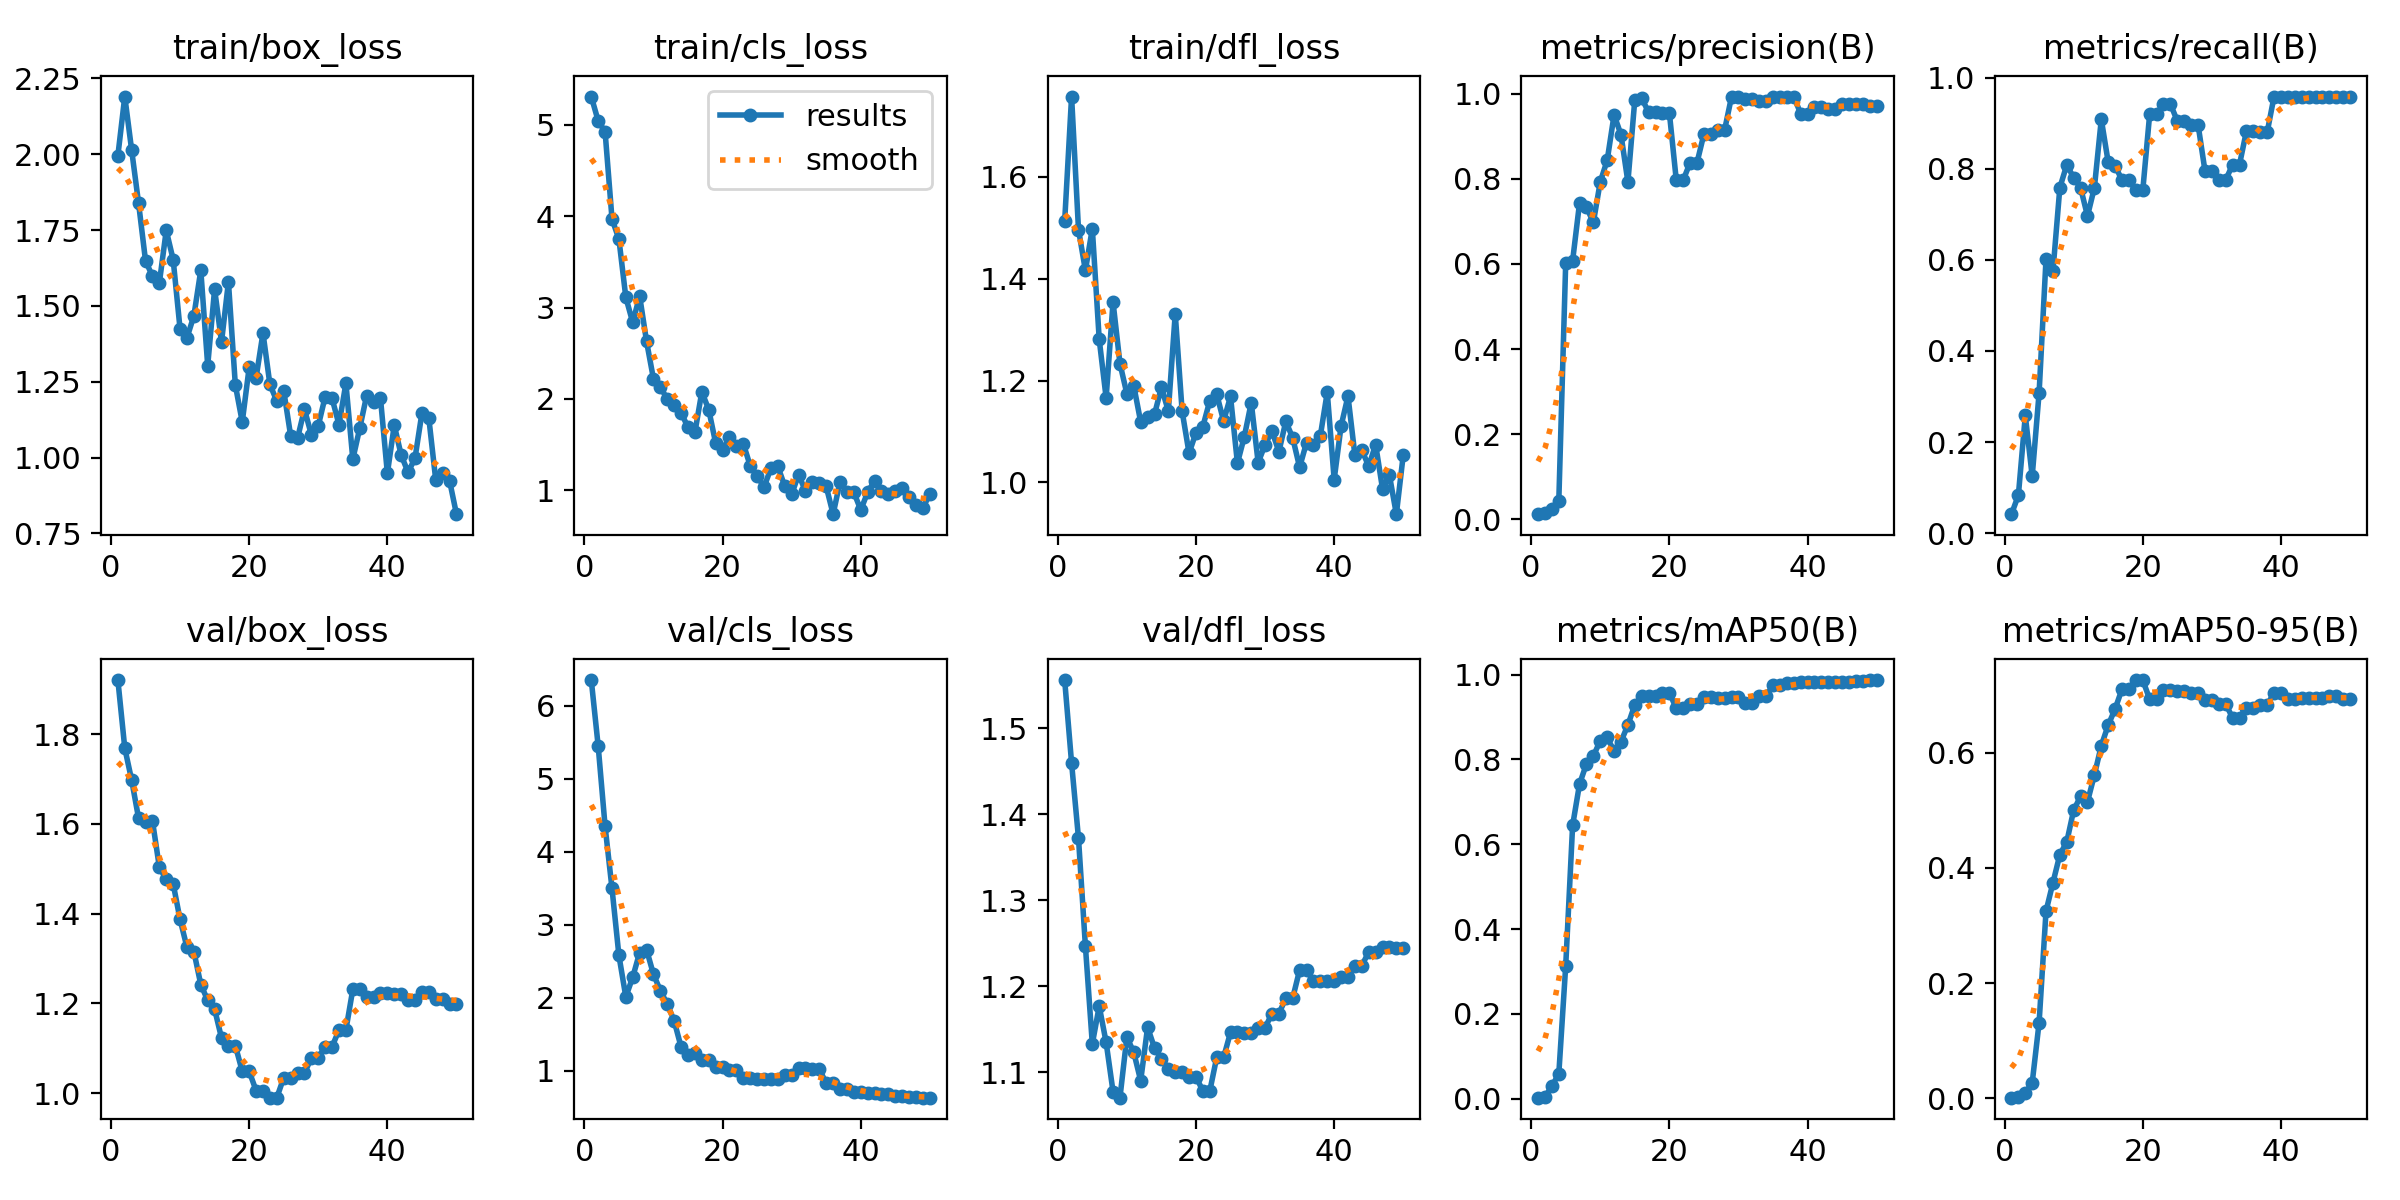

The data file committed next to this chart (first rows):
epoch, time, train/box_loss, train/cls_loss, train/dfl_loss, metrics/precision(B), metrics/recall(B), metrics/mAP50(B), metrics/mAP50-95(B), val/box_loss, val/cls_loss, val/dfl_loss, lr/pg0, lr/pg1, lr/pg2
1, 1.549, 1.995, 5.309, 1.513, 0.0125, 0.04167, 0.0025, 0.00075, 1.921, 6.352, 1.556, 0, 0, 0
2, 3.282, 2.19, 5.042, 1.758, 0.01562, 0.08333, 0.00467, 0.00126, 1.769, 5.448, 1.46, 1.63399e-05, 1.63399e-05, 1.63399e-05
3, 5.051, 2.012, 4.923, 1.497, 0.02395, 0.2583, 0.02968, 0.00877, 1.697, 4.349, 1.372, 3.20197e-05, 3.20197e-05, 3.20197e-05
4, 6.98, 1.838, 3.97, 1.416, 0.04369, 0.125, 0.05871, 0.02669, 1.612, 3.498, 1.247, 4.70394e-05, 4.70394e-05, 4.70394e-05
5, 8.644, 1.649, 3.748, 1.499, 0.603, 0.3083, 0.3133, 0.1313, 1.604, 2.581, 1.133, 6.13989e-05, 6.13989e-05, 6.13989e-05
6, 10.37, 1.598, 3.111, 1.281, 0.6078, 0.6016, 0.6443, 0.3249, 1.607, 2.014, 1.177, 7.50984e-05, 7.50984e-05, 7.50984e-05
7, 12.15, 1.575, 2.836, 1.166, 0.7429, 0.575, 0.7418, 0.3743, 1.504, 2.284, 1.135, 8.81376e-05, 8.81376e-05, 8.81376e-05
8, 13.88, 1.749, 3.126, 1.354, 0.7337, 0.7583, 0.7893, 0.423, 1.476, 2.621, 1.077, 0.0001005, 0.0001005, 0.0001005
9, 15.88, 1.653, 2.629, 1.234, 0.6974, 0.8083, 0.8078, 0.4452, 1.467, 2.66, 1.07, 0.0001122, 0.0001122, 0.0001122
10, 17.66, 1.424, 2.219, 1.174, 0.7928, 0.7804, 0.8442, 0.5004, 1.387, 2.323, 1.141, 0.0001233, 0.0001233, 0.0001233
11, 19.44, 1.395, 2.131, 1.19, 0.8431, 0.7583, 0.8517, 0.5244, 1.325, 2.099, 1.123, 0.0001337, 0.0001337, 0.0001337
12, 21.25, 1.467, 1.995, 1.119, 0.9501, 0.6962, 0.8191, 0.515, 1.315, 1.916, 1.09, 0.0001434, 0.0001434, 0.0001434
13, 23.14, 1.617, 1.934, 1.129, 0.9034, 0.7583, 0.8421, 0.5616, 1.242, 1.684, 1.152, 0.0001525, 0.0001525, 0.0001525
14, 24.95, 1.304, 1.849, 1.134, 0.7925, 0.9083, 0.8809, 0.6126, 1.207, 1.327, 1.128, 0.0001609, 0.0001609, 0.0001609
15, 26.76, 1.555, 1.687, 1.187, 0.9858, 0.8141, 0.9288, 0.6482, 1.187, 1.212, 1.116, 0.0001687, 0.0001687, 0.0001687
16, 28.54, 1.381, 1.634, 1.14, 0.989, 0.8061, 0.9485, 0.6765, 1.123, 1.251, 1.104, 0.0001758, 0.0001758, 0.0001758
17, 30.44, 1.579, 2.077, 1.331, 0.9561, 0.7748, 0.9489, 0.711, 1.106, 1.148, 1.101, 0.0001822, 0.0001822, 0.0001822
18, 32.16, 1.239, 1.882, 1.14, 0.9561, 0.7748, 0.9489, 0.711, 1.106, 1.148, 1.101, 0.000188, 0.000188, 0.000188
19, 34.01, 1.117, 1.515, 1.058, 0.9548, 0.7523, 0.9574, 0.7266, 1.048, 1.052, 1.095, 0.0001931, 0.0001931, 0.0001931
20, 36.08, 1.297, 1.445, 1.098, 0.9548, 0.7523, 0.9574, 0.7266, 1.048, 1.052, 1.095, 0.0001976, 0.0001976, 0.0001976
21, 38.09, 1.263, 1.582, 1.11, 0.7969, 0.9195, 0.9203, 0.6932, 1.006, 1.011, 1.078, 0.0002014, 0.0002014, 0.0002014
22, 39.86, 1.411, 1.483, 1.161, 0.7969, 0.9195, 0.9203, 0.6932, 1.006, 1.011, 1.078, 0.0002045, 0.0002045, 0.0002045
23, 41.64, 1.241, 1.509, 1.173, 0.8378, 0.942, 0.93, 0.71, 0.9897, 0.9081, 1.117, 0.000207, 0.000207, 0.000207
24, 43.36, 1.186, 1.268, 1.121, 0.8378, 0.942, 0.93, 0.71, 0.9897, 0.9081, 1.117, 0.0002088, 0.0002088, 0.0002088
25, 45.24, 1.221, 1.158, 1.169, 0.9048, 0.9046, 0.9464, 0.7076, 1.034, 0.894, 1.146, 0.00021, 0.00021, 0.00021
26, 46.98, 1.073, 1.033, 1.038, 0.9048, 0.9046, 0.9464, 0.7076, 1.034, 0.894, 1.146, 0.0002105, 0.0002105, 0.0002105
27, 48.76, 1.064, 1.242, 1.09, 0.9152, 0.8967, 0.9443, 0.7039, 1.044, 0.8923, 1.146, 0.0002103, 0.0002103, 0.0002103
28, 50.6, 1.159, 1.26, 1.157, 0.9152, 0.8967, 0.9443, 0.7039, 1.044, 0.8923, 1.146, 0.0002095, 0.0002095, 0.0002095
29, 52.45, 1.075, 1.044, 1.039, 0.993, 0.7956, 0.9475, 0.6913, 1.079, 0.9476, 1.152, 0.000208, 0.000208, 0.000208
30, 54.21, 1.105, 0.9549, 1.074, 0.993, 0.7956, 0.9475, 0.6913, 1.079, 0.9476, 1.152, 0.0002058, 0.0002058, 0.0002058
31, 56.02, 1.201, 1.172, 1.101, 0.9865, 0.775, 0.9335, 0.685, 1.103, 1.034, 1.168, 0.000203, 0.000203, 0.000203
32, 57.8, 1.195, 0.9907, 1.06, 0.9865, 0.775, 0.9335, 0.685, 1.103, 1.034, 1.168, 0.0001996, 0.0001996, 0.0001996
33, 59.64, 1.108, 1.095, 1.12, 0.9818, 0.8091, 0.9487, 0.6609, 1.141, 1.022, 1.186, 0.0001955, 0.0001955, 0.0001955
34, 61.42, 1.245, 1.078, 1.088, 0.9818, 0.8091, 0.9487, 0.6609, 1.141, 1.022, 1.186, 0.0001907, 0.0001907, 0.0001907
35, 63.23, 0.9948, 1.041, 1.03, 0.993, 0.8823, 0.975, 0.6788, 1.231, 0.8346, 1.219, 0.0001852, 0.0001852, 0.0001852
36, 65, 1.097, 0.7378, 1.078, 0.993, 0.8823, 0.975, 0.6788, 1.231, 0.8346, 1.219, 0.0001791, 0.0001791, 0.0001791
37, 66.84, 1.204, 1.093, 1.073, 0.9931, 0.8795, 0.9803, 0.683, 1.214, 0.759, 1.206, 0.0001724, 0.0001724, 0.0001724
38, 68.62, 1.184, 0.9829, 1.092, 0.9931, 0.8795, 0.9803, 0.683, 1.214, 0.759, 1.206, 0.0001649, 0.0001649, 0.0001649
39, 70.44, 1.196, 0.9773, 1.177, 0.9532, 0.9583, 0.9832, 0.7046, 1.223, 0.7162, 1.206, 0.0001568, 0.0001568, 0.0001568
40, 72.22, 0.9483, 0.7837, 1.006, 0.9532, 0.9583, 0.9832, 0.7046, 1.223, 0.7162, 1.206, 0.0001481, 0.0001481, 0.0001481
41, 74.1, 1.107, 0.9788, 1.111, 0.968, 0.9583, 0.9817, 0.6943, 1.22, 0.6917, 1.211, 0.0001387, 0.0001387, 0.0001387
42, 75.92, 1.008, 1.104, 1.17, 0.968, 0.9583, 0.9817, 0.6943, 1.22, 0.6917, 1.211, 0.0001286, 0.0001286, 0.0001286
43, 77.74, 0.9515, 0.9932, 1.054, 0.9643, 0.9583, 0.9832, 0.6949, 1.208, 0.6866, 1.224, 0.0001179, 0.0001179, 0.0001179
44, 79.5, 0.9982, 0.9621, 1.063, 0.9643, 0.9583, 0.9832, 0.6949, 1.208, 0.6866, 1.224, 0.0001065, 0.0001065, 0.0001065
45, 81.29, 1.147, 0.9952, 1.032, 0.9748, 0.9583, 0.9817, 0.6962, 1.225, 0.6591, 1.24, 9.44722e-05, 9.44722e-05, 9.44722e-05
46, 83.05, 1.13, 1.021, 1.074, 0.9748, 0.9583, 0.9817, 0.6962, 1.225, 0.6591, 1.24, 8.17663e-05, 8.17663e-05, 8.17663e-05
47, 84.87, 0.9264, 0.9294, 0.9874, 0.9758, 0.9583, 0.985, 0.698, 1.21, 0.6441, 1.246, 6.84003e-05, 6.84003e-05, 6.84003e-05
48, 86.64, 0.9502, 0.8378, 1.014, 0.9758, 0.9583, 0.985, 0.698, 1.21, 0.6441, 1.246, 5.43742e-05, 5.43742e-05, 5.43742e-05
49, 88.46, 0.924, 0.8079, 0.9378, 0.9711, 0.9583, 0.987, 0.6945, 1.199, 0.634, 1.244, 3.96879e-05, 3.96879e-05, 3.96879e-05
50, 90.26, 0.8136, 0.958, 1.054, 0.9711, 0.9583, 0.987, 0.6945, 1.199, 0.634, 1.244, 2.43415e-05, 2.43415e-05, 2.43415e-05
